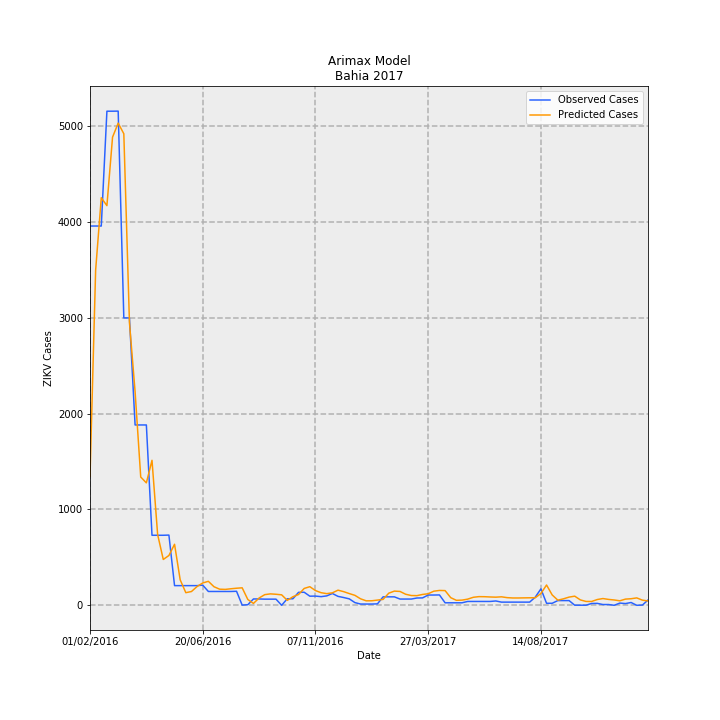

Source data for this figure (header and first rows):
Date, predictions_incidence, observed_incidence, Predicted Cases, Observed Cases, error
01/02/2016, 8.764, 25.77, 1345, 3955, 2610
08/02/2016, 22.78, 25.77, 3495, 3955, 459.9
15/02/2016, 27.7, 25.77, 4250, 3955, -295.2
22/02/2016, 27.16, 33.58, 4167, 5152, 984.7
29/02/2016, 31.81, 33.58, 4881, 5152, 270.5
07/03/2016, 32.77, 33.58, 5028, 5153, 125.3
14/03/2016, 32.04, 19.53, 4917, 2997, -1920
21/03/2016, 19.21, 19.53, 2948, 2997, 49.15
28/03/2016, 14.52, 12.26, 2229, 1881, -347.6
04/04/2016, 8.72, 12.26, 1338, 1881, 543
11/04/2016, 8.324, 12.26, 1277, 1881, 603.7
18/04/2016, 9.857, 4.764, 1513, 731.0, -781.6
25/04/2016, 4.812, 4.764, 738.4, 731.0, -7.403
02/05/2016, 3.12, 4.764, 478.7, 731.0, 252.3
09/05/2016, 3.39, 4.777, 520.2, 733.0, 212.8
16/05/2016, 4.152, 1.343, 637, 206.0, -431
23/05/2016, 1.738, 1.343, 266.7, 206.0, -60.69
30/05/2016, 0.8636, 1.343, 132.5, 206.0, 73.49
06/06/2016, 0.9418, 1.343, 144.5, 206.0, 61.49
13/06/2016, 1.281, 1.343, 196.6, 206.0, 9.389
20/06/2016, 1.524, 1.375, 233.8, 211.0, -22.83
27/06/2016, 1.635, 0.945, 250.9, 145.0, -105.9
04/07/2016, 1.267, 0.945, 194.4, 145.0, -49.41
11/07/2016, 1.101, 0.945, 168.9, 145.0, -23.93
18/07/2016, 1.087, 0.945, 166.8, 145.0, -21.79
25/07/2016, 1.129, 0.945, 173.2, 145.0, -28.2
01/08/2016, 1.166, 0.958, 178.9, 147.0, -31.94
08/08/2016, 1.193, 0.01955, 183.1, 3.0, -180.1
15/08/2016, 0.3994, 0.04562, 61.29, 7.0, -54.29
22/08/2016, 0.1343, 0.4366, 20.61, 67.0, 46.39
29/08/2016, 0.5009, 0.4366, 76.86, 67.0, -9.862
05/09/2016, 0.7295, 0.4236, 111.9, 65.0, -46.94
12/09/2016, 0.7819, 0.4236, 120, 65.0, -54.98
19/09/2016, 0.7554, 0.4236, 115.9, 65.0, -50.92
26/09/2016, 0.7179, 0.006517, 110.2, 1.0, -109.2
03/10/2016, 0.3418, 0.4497, 52.44, 69.0, 16.56
10/10/2016, 0.5887, 0.4497, 90.33, 69.0, -21.33
17/10/2016, 0.739, 0.8863, 113.4, 136.0, 22.61
24/10/2016, 1.151, 0.8928, 176.5, 137.0, -39.54
31/10/2016, 1.271, 0.6256, 195, 96.0, -99.05
07/11/2016, 1.006, 0.6322, 154.3, 97.0, -57.3
14/11/2016, 0.8623, 0.593, 132.3, 91.0, -41.31
21/11/2016, 0.7982, 0.6452, 122.5, 99.0, -23.47
28/11/2016, 0.852, 0.8081, 130.7, 124.0, -6.732
05/12/2016, 1.034, 0.6126, 158.7, 94, -64.69
12/12/2016, 0.934, 0.5344, 143.3, 82, -61.31
19/12/2016, 0.8028, 0.4432, 123.2, 68.0, -55.19
26/12/2016, 0.6826, 0.189, 104.7, 29.0, -75.74
02/01/2017, 0.447, 0.09124, 68.59, 14.0, -54.59
09/01/2017, 0.3103, 0.09124, 47.61, 14.0, -33.61
16/01/2017, 0.3136, 0.09124, 48.12, 14.0, -34.12
23/01/2017, 0.3597, 0.1043, 55.19, 16.0, -39.19
30/01/2017, 0.406, 0.58, 62.3, 89.0, 26.7
06/02/2017, 0.8279, 0.58, 127, 89.0, -38.04
13/02/2017, 0.9698, 0.58, 148.8, 89.0, -59.81
20/02/2017, 0.9474, 0.4301, 145.4, 66.0, -79.38
27/02/2017, 0.7572, 0.4301, 116.2, 66.0, -50.19
06/03/2017, 0.6698, 0.4301, 102.8, 66.0, -36.78
13/03/2017, 0.6614, 0.5018, 101.5, 77.0, -24.5
20/03/2017, 0.7436, 0.5083, 114.1, 78.0, -36.11
... 40 more rows
